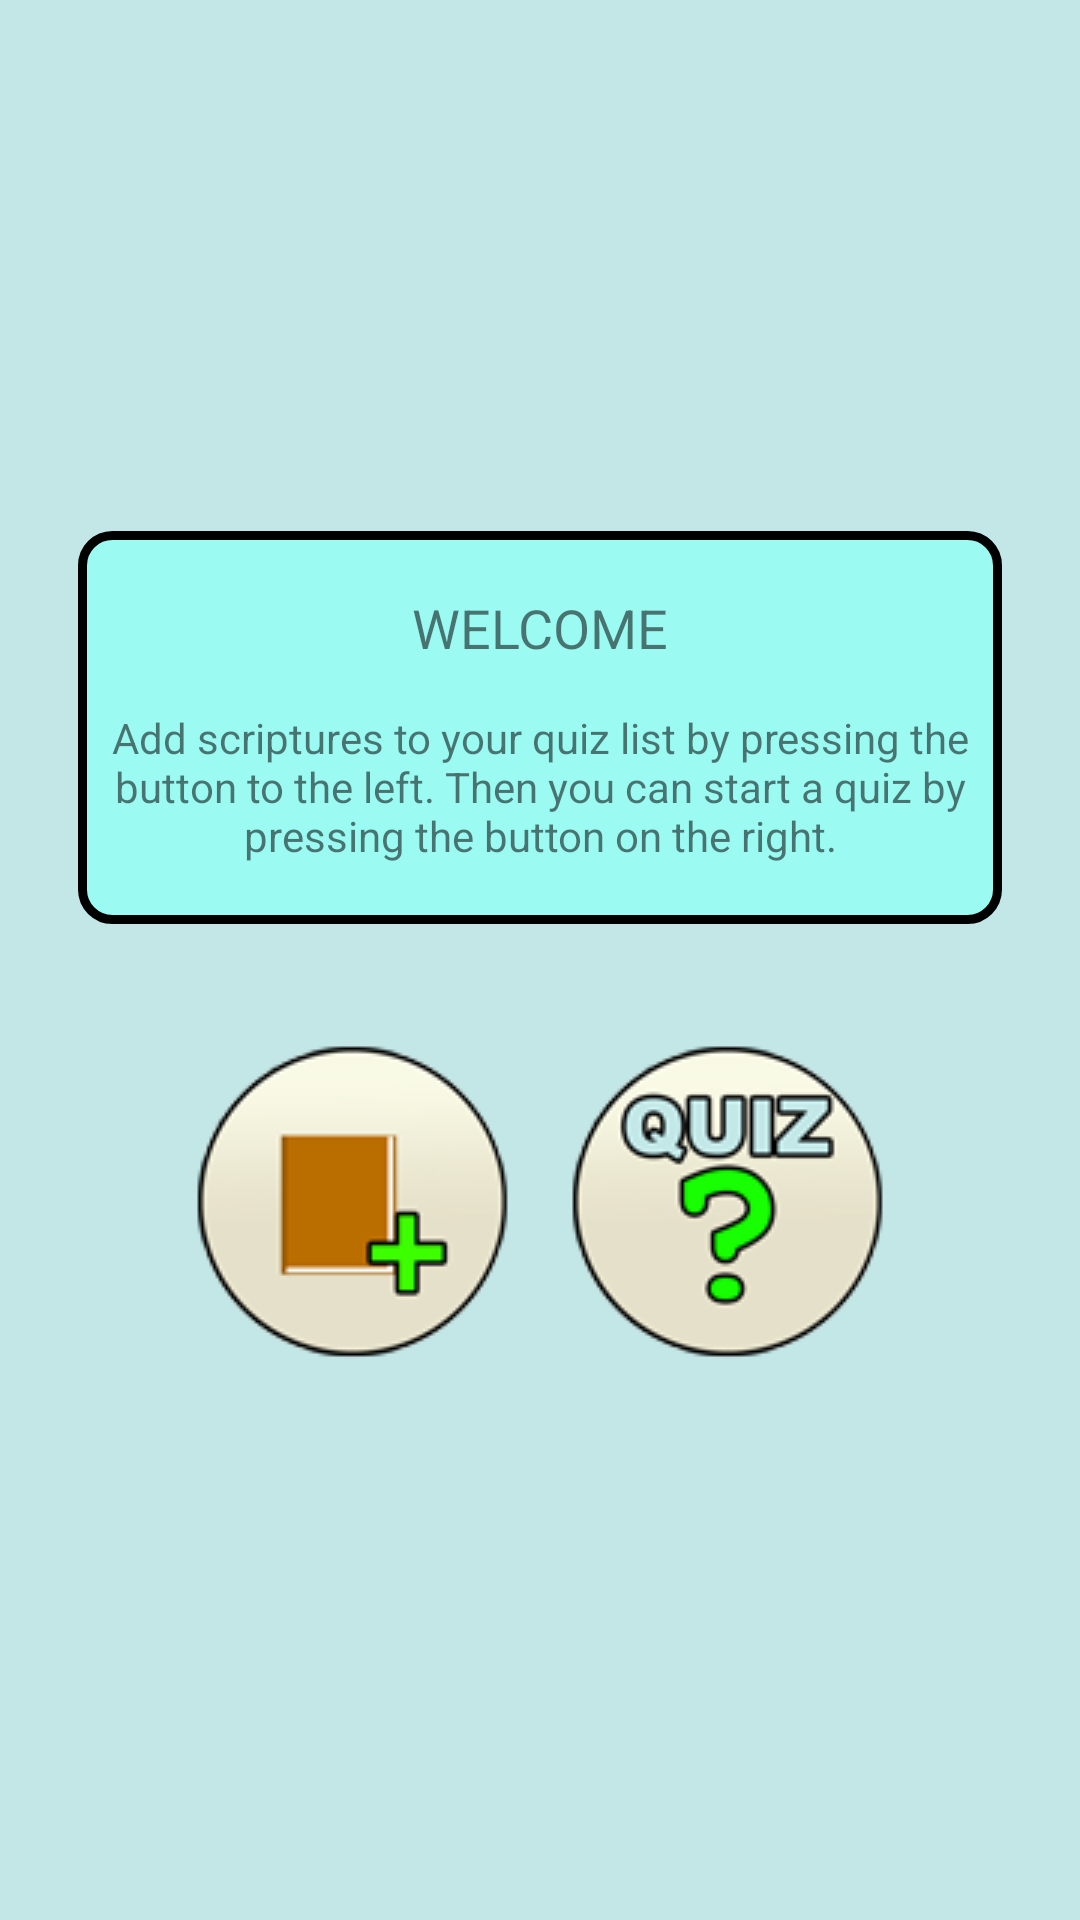

Here is an Android app screen rendered from its layout file. Give the layout XML and the strings, colors and styles it references.
<!-- AndroidManifest.xml: application theme AppTheme -->
<!-- res/layout/activity_main.xml -->
<LinearLayout
    xmlns:android="http://schemas.android.com/apk/res/android"
    xmlns:tools="http://schemas.android.com/tools" android:layout_width="match_parent"
    android:layout_height="match_parent" android:paddingLeft="@dimen/activity_horizontal_margin"
    android:paddingRight="@dimen/activity_horizontal_margin"
    android:paddingTop="@dimen/activity_vertical_margin"
    android:paddingBottom="@dimen/activity_vertical_margin"
    android:gravity="center"
    android:orientation="vertical"
    android:background="#c3e7e7"
    tools:context=".MainActivity">

    <LinearLayout
        android:layout_width="match_parent"
        android:layout_height="wrap_content"
        android:layout_marginLeft="10dp"
        android:paddingTop="20dp"
        android:orientation="vertical"
        android:paddingBottom="20dp"
        android:background="@drawable/layout_bg"
        android:layout_marginRight="10dp"
        android:layout_marginBottom="30dp">

        <TextView
            android:layout_width="match_parent"
            android:layout_height="wrap_content"
            android:textSize="@dimen/textHeading"
            android:gravity="center_horizontal"
            android:text="@string/welcome"/>
        <LinearLayout
            android:layout_width="wrap_content"
            android:layout_height="wrap_content"
            android:layout_marginTop="15dp"
            android:layout_marginLeft="10dp"
            android:layout_marginRight="10dp">
            <TextView
                android:layout_width="match_parent"
                android:layout_height="wrap_content"
                android:textAlignment="center"
                android:layout_gravity="center_vertical"
                android:text="@string/mainInstructions"/>
        </LinearLayout>
    </LinearLayout>

    <LinearLayout
        android:layout_width="match_parent"
        android:layout_height="wrap_content"
        android:orientation="horizontal"
        android:gravity="center">

        <Button
            android:layout_width="wrap_content"
            android:layout_height="wrap_content"
            android:background="@drawable/buttonaddscripture"
            android:id="@+id/btnManage"/>

        <Button
            android:layout_width="wrap_content"
            android:layout_height="wrap_content"
            android:background="@drawable/buttonquiz"
            android:id="@+id/btnQuiz"/>

    </LinearLayout>

</LinearLayout>
<!-- resources referenced by this layout -->
<resources>
  <dimen name="activity_horizontal_margin">16dp</dimen>
  <dimen name="activity_vertical_margin">16dp</dimen>
  <dimen name="textHeading">18sp</dimen>
  <!-- drawable buttonaddscripture (drawable) -->
  <?xml version="1.0" encoding="utf-8"?>
  <selector xmlns:android="http://schemas.android.com/apk/res/android">
      <item
          android:state_pressed="true"
          android:state_enabled="true"
          android:drawable="@drawable/btnaddnewscripture_pressed"/>
      <item
          android:state_enabled="true"
          android:drawable="@drawable/btnaddnewscripture" />
  </selector>
  <!-- drawable buttonquiz (drawable) -->
  <?xml version="1.0" encoding="utf-8"?>
  <selector xmlns:android="http://schemas.android.com/apk/res/android">
      <item
          android:state_pressed="true"
          android:state_enabled="true"
          android:drawable="@drawable/btnquiz_pressed"/>
      <item
          android:state_enabled="true"
          android:drawable="@drawable/btnquiz" />
  </selector>
  <!-- drawable layout_bg (drawable) -->
  <?xml version="1.0" encoding="UTF-8"?>
  <shape xmlns:android="http://schemas.android.com/apk/res/android">
      <solid android:color="#9bfbf3"/>
      <stroke android:width="3dip" android:color="#000" />
      <corners android:radius="10dip"/>
      <padding android:left="0dip" android:top="0dip" android:right="0dip" android:bottom="0dip" />
  </shape>
  <string name="mainInstructions">Add scriptures to your quiz list by pressing the button to the left. Then you can start a quiz by pressing the button on the right.</string>
  <string name="welcome">WELCOME</string>
  <style name="AppTheme" parent="@style/Theme.AppCompat.Light.DarkActionBar">
          <item name="android:actionBarStyle">@style/MyActionBar</item>
  
          
          <item name="actionBarStyle">@style/MyActionBar</item>
      </style>
  <!-- drawable btnaddnewscripture_pressed: png bitmap (drawable, 10452 bytes) -->
  <!-- drawable btnaddnewscripture: png bitmap (drawable, 9699 bytes) -->
  <!-- drawable btnquiz_pressed: png bitmap (drawable, 17680 bytes) -->
  <!-- drawable btnquiz: png bitmap (drawable, 14016 bytes) -->
  <style name="MyActionBar" parent="@style/Widget.AppCompat.Light.ActionBar.Solid.Inverse">
          <item name="android:background">#00ffff</item>
  
      </style>
</resources>
